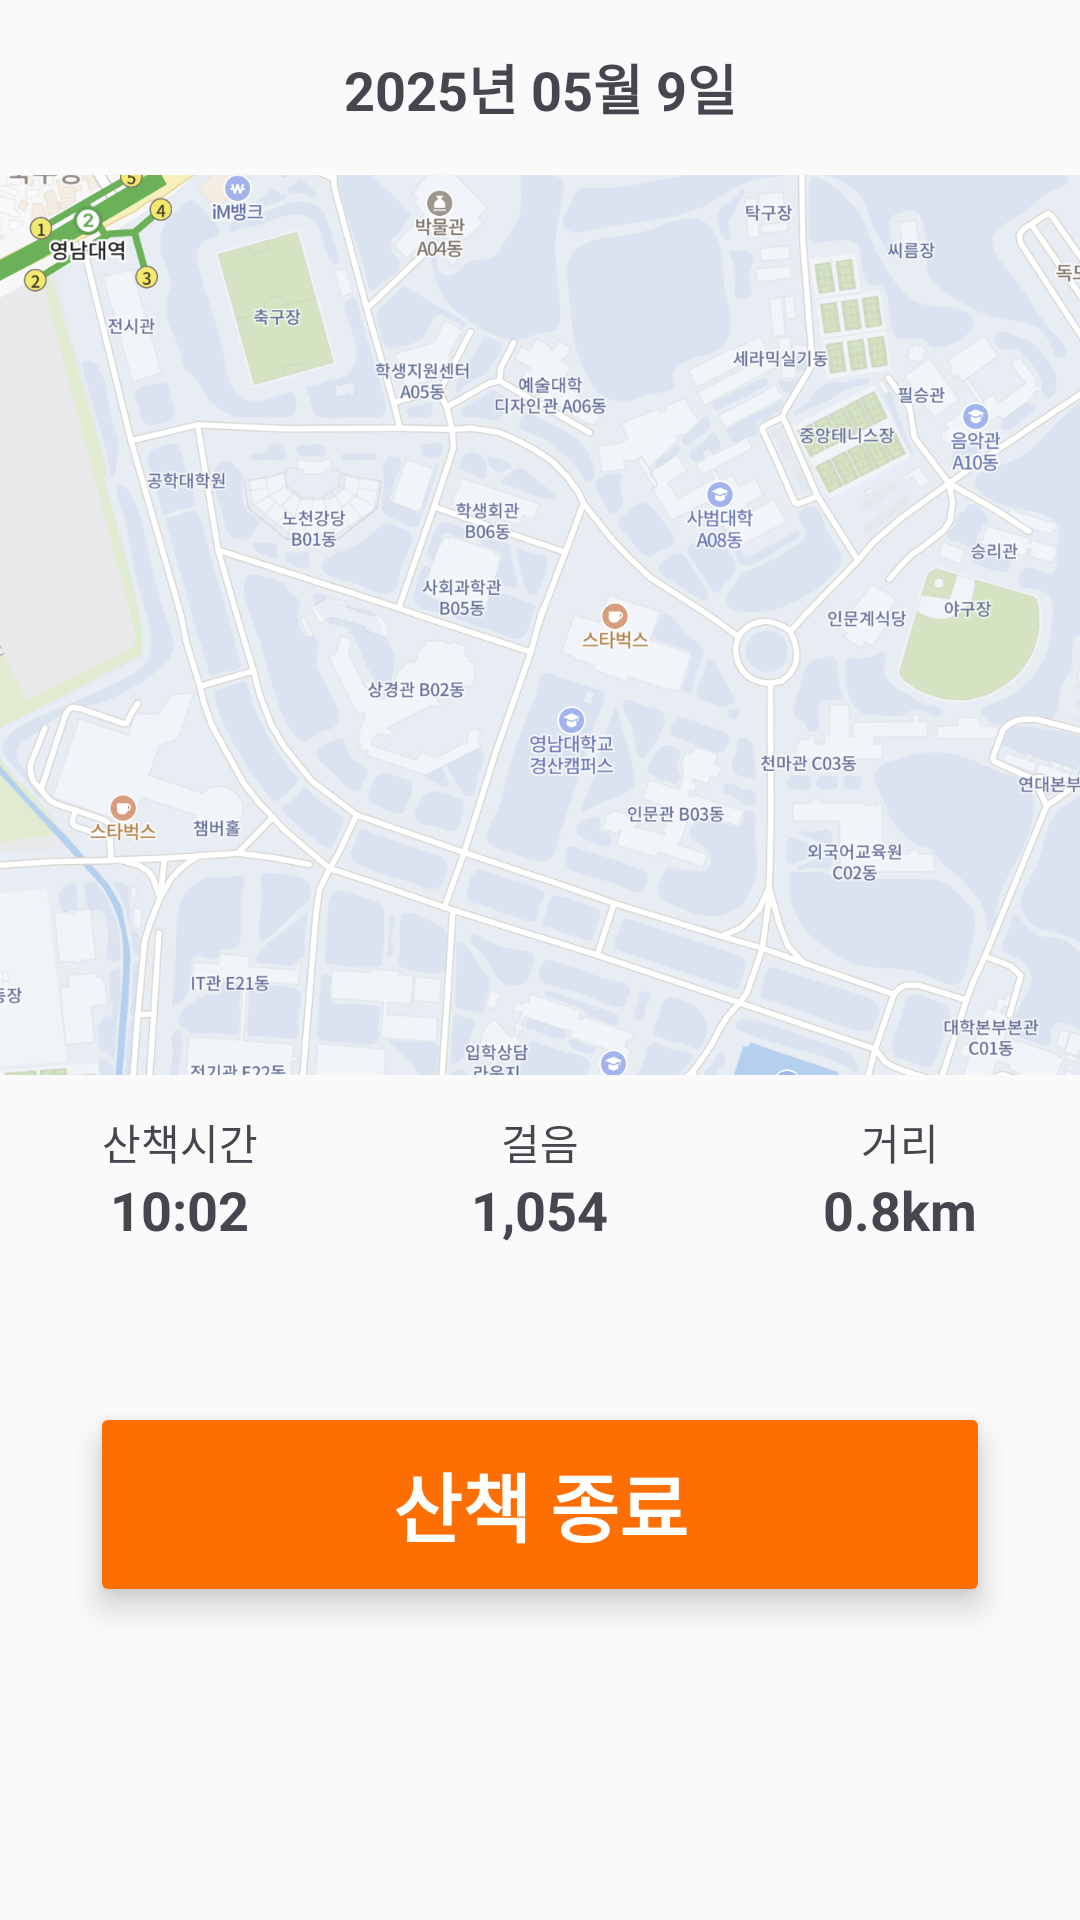

Produce the Android XML layout that renders to this screen, including the resource entries it uses.
<!-- AndroidManifest.xml: application theme Theme.MyApp -->
<!-- res/layout/fragment_walk_in_progress.xml -->
<?xml version="1.0" encoding="utf-8"?>
<LinearLayout xmlns:android="http://schemas.android.com/apk/res/android"
    android:layout_width="match_parent"
    android:layout_height="match_parent"
    android:orientation="vertical"
    android:background="#FAFAFA">

    
    <TextView
        android:id="@+id/text_date"
        android:layout_width="match_parent"
        android:layout_height="wrap_content"
        android:padding="16dp"
        android:gravity="center"
        android:text="2025년 05월 9일"
        android:textSize="18sp"
        android:textStyle="bold" />

    
    <ImageView
        android:id="@+id/image_map"
        android:layout_width="match_parent"
        android:layout_height="300dp"
        android:scaleType="centerCrop"
        android:src="@drawable/sample_map" />

    
    <LinearLayout
        android:id="@+id/layout_walk_info"
        android:layout_width="match_parent"
        android:layout_height="wrap_content"
        android:orientation="horizontal"
        android:gravity="center"
        android:layout_marginTop="12dp"
        android:layout_marginBottom="12dp">

        
        <LinearLayout
            android:layout_width="0dp"
            android:layout_height="wrap_content"
            android:layout_weight="1"
            android:orientation="vertical"
            android:gravity="center">

            <TextView
                android:layout_width="wrap_content"
                android:layout_height="wrap_content"
                android:text="산책시간"
                android:textSize="14sp" />
            <TextView
                android:id="@+id/text_time"
                android:layout_width="wrap_content"
                android:layout_height="wrap_content"
                android:text="10:02"
                android:textSize="18sp"
                android:textStyle="bold" />
        </LinearLayout>

        
        <LinearLayout
            android:layout_width="0dp"
            android:layout_height="wrap_content"
            android:layout_weight="1"
            android:orientation="vertical"
            android:gravity="center">

            <TextView
                android:layout_width="wrap_content"
                android:layout_height="wrap_content"
                android:text="걸음"
                android:textSize="14sp" />
            <TextView
                android:id="@+id/text_steps"
                android:layout_width="wrap_content"
                android:layout_height="wrap_content"
                android:text="1,054"
                android:textSize="18sp"
                android:textStyle="bold" />
        </LinearLayout>

        
        <LinearLayout
            android:layout_width="0dp"
            android:layout_height="wrap_content"
            android:layout_weight="1"
            android:orientation="vertical"
            android:gravity="center">

            <TextView
                android:layout_width="wrap_content"
                android:layout_height="wrap_content"
                android:text="거리"
                android:textSize="14sp" />
            <TextView
                android:id="@+id/text_distance"
                android:layout_width="wrap_content"
                android:layout_height="wrap_content"
                android:text="0.8km"
                android:textSize="18sp"
                android:textStyle="bold" />
        </LinearLayout>
    </LinearLayout>

    
    <Button
        android:id="@+id/button_end_walk"
        android:layout_width="match_parent"
        android:layout_height="wrap_content"
        android:text="산책 종료"
        android:elevation="8dp"
        android:translationZ="4dp"
        android:textColor="#FFFFFF"
        android:layout_marginTop="40dp"
        android:layout_marginHorizontal="30dp"
        android:padding="16dp"
        android:textSize="25dp"
        android:textStyle="bold"
        android:backgroundTint="#FF6E00"/>

</LinearLayout>
<!-- resources referenced by this layout -->
<resources>
  <!-- drawable sample_map: png bitmap (drawable, 905090 bytes) -->
  <style name="Theme.MyApp" parent="Theme.Material3.DayNight.NoActionBar">
          <item name="android:windowSplashScreenBackground">@color/splash_bg</item>
          <item name="android:windowSplashScreenAnimatedIcon">@mipmap/profileimage</item>
          <item name="android:windowSplashScreenIconBackgroundColor">@color/icon_bg</item>
      </style>
  <color name="splash_bg">#FFFFFF</color>
  <color name="icon_bg">#FF6E00</color>
</resources>
